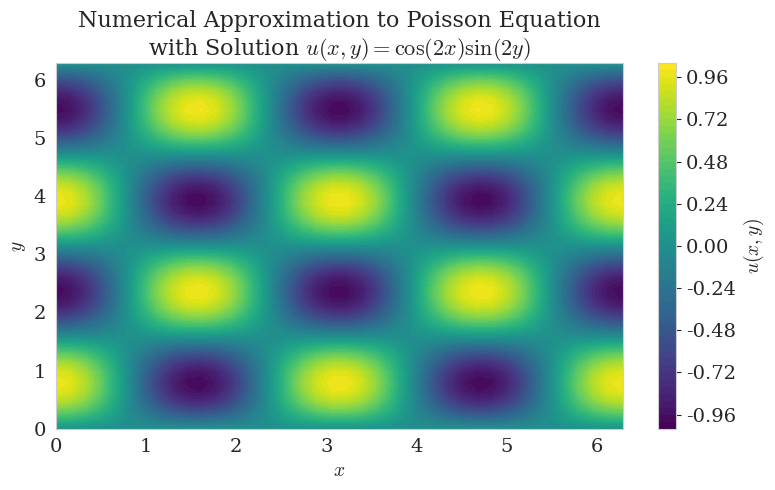

Recreate this plot in Python. (Note: this script raises an exception after producing the figure.)
import numpy as np
from scipy.sparse import csr_matrix, kron, eye
from scipy.sparse.linalg import spsolve

import matplotlib.pyplot as plt
import seaborn as sns

"""Plot setup"""
sns.set_style("whitegrid")
sns.set_color_codes(palette="colorblind")

plt.rcParams.update({
	"text.usetex": False,  # keep False to avoid requiring a LaTeX installation
	"mathtext.fontset": "cm",  # Computer Modern (LaTeX-like)
	"font.family": "serif",
	"font.serif": ["Computer Modern Roman", "DejaVu Serif"],
    "axes.labelsize": 14,      # increase axis label size
    "axes.titlesize": 16,
    "xtick.labelsize": 14,     # increase tick / bin label size
    "ytick.labelsize": 14,
    "legend.fontsize": 12,
})

"""Numerical Approximation"""
n = 40
x_range = (0, 2*np.pi)
y_range = (0, 2*np.pi)
x_vals = np.linspace(x_range[0], x_range[1], n)
y_vals = np.linspace(y_range[0], y_range[1], n)
X,Y = np.meshgrid(x_vals,y_vals, indexing='ij')
h = x_vals[1] - x_vals[0]


# Defining that the forcing function has the h^2 term!!!
forcing_fxn = lambda x, y: -8*np.cos(2*x) * np.sin(2*y)
F = forcing_fxn(X[1:-1,1:-1],Y[1:-1,1:-1]) * h**2

# Initialize solution matrix
U = np.zeros((n,n))

# Specify boundary conditions
U[:,0] = X[:,0] * 0
U[:, -1] = X[:,-1] * 0
U[0, :] = np.sin(2*Y[0,:])
U[-1, :] = np.sin(2*Y[-1,:])

# Apply boundary conditions to the forcing function
F[0,:] -= U[0,1:-1]
F[-1,:] -= U[-1,1:-1]
F[:,0] -= U[1:-1,0]
F[:,-1] -= U[1:-1,-1]

# Vectorize matrices for solving
f = F.ravel(order="F")

D = np.zeros((n-2,n-2))
D += np.eye(n - 2, k=0) * -2
D += np.eye(n - 2, k=1)
D += np.eye(n - 2, k=-1)

D = csr_matrix(D)

L = kron(eye(n-2, format="csr"), D, format="csr") + kron(D, eye(n-2, format="csr"), format="csr")

u = spsolve(L, f)

# Reshape u to be a matrix to be easily plottable
U[1:-1,1:-1] = u.reshape((n-2,n-2), order="F")

plt.figure(figsize=(8,5))
plt.contourf(X, Y, U, levels=50, cmap='viridis')
plt.colorbar(label=r'$u(x,y)$')
plt.xlabel(r'$x$')
plt.ylabel(r'$y$')
plt.title('Numerical Approximation to Poisson Equation\nwith Solution $u(x,y) = \cos (2x) \sin (2y)$', fontsize=16)
plt.tight_layout()
plt.savefig("output/problem1_1.svg")